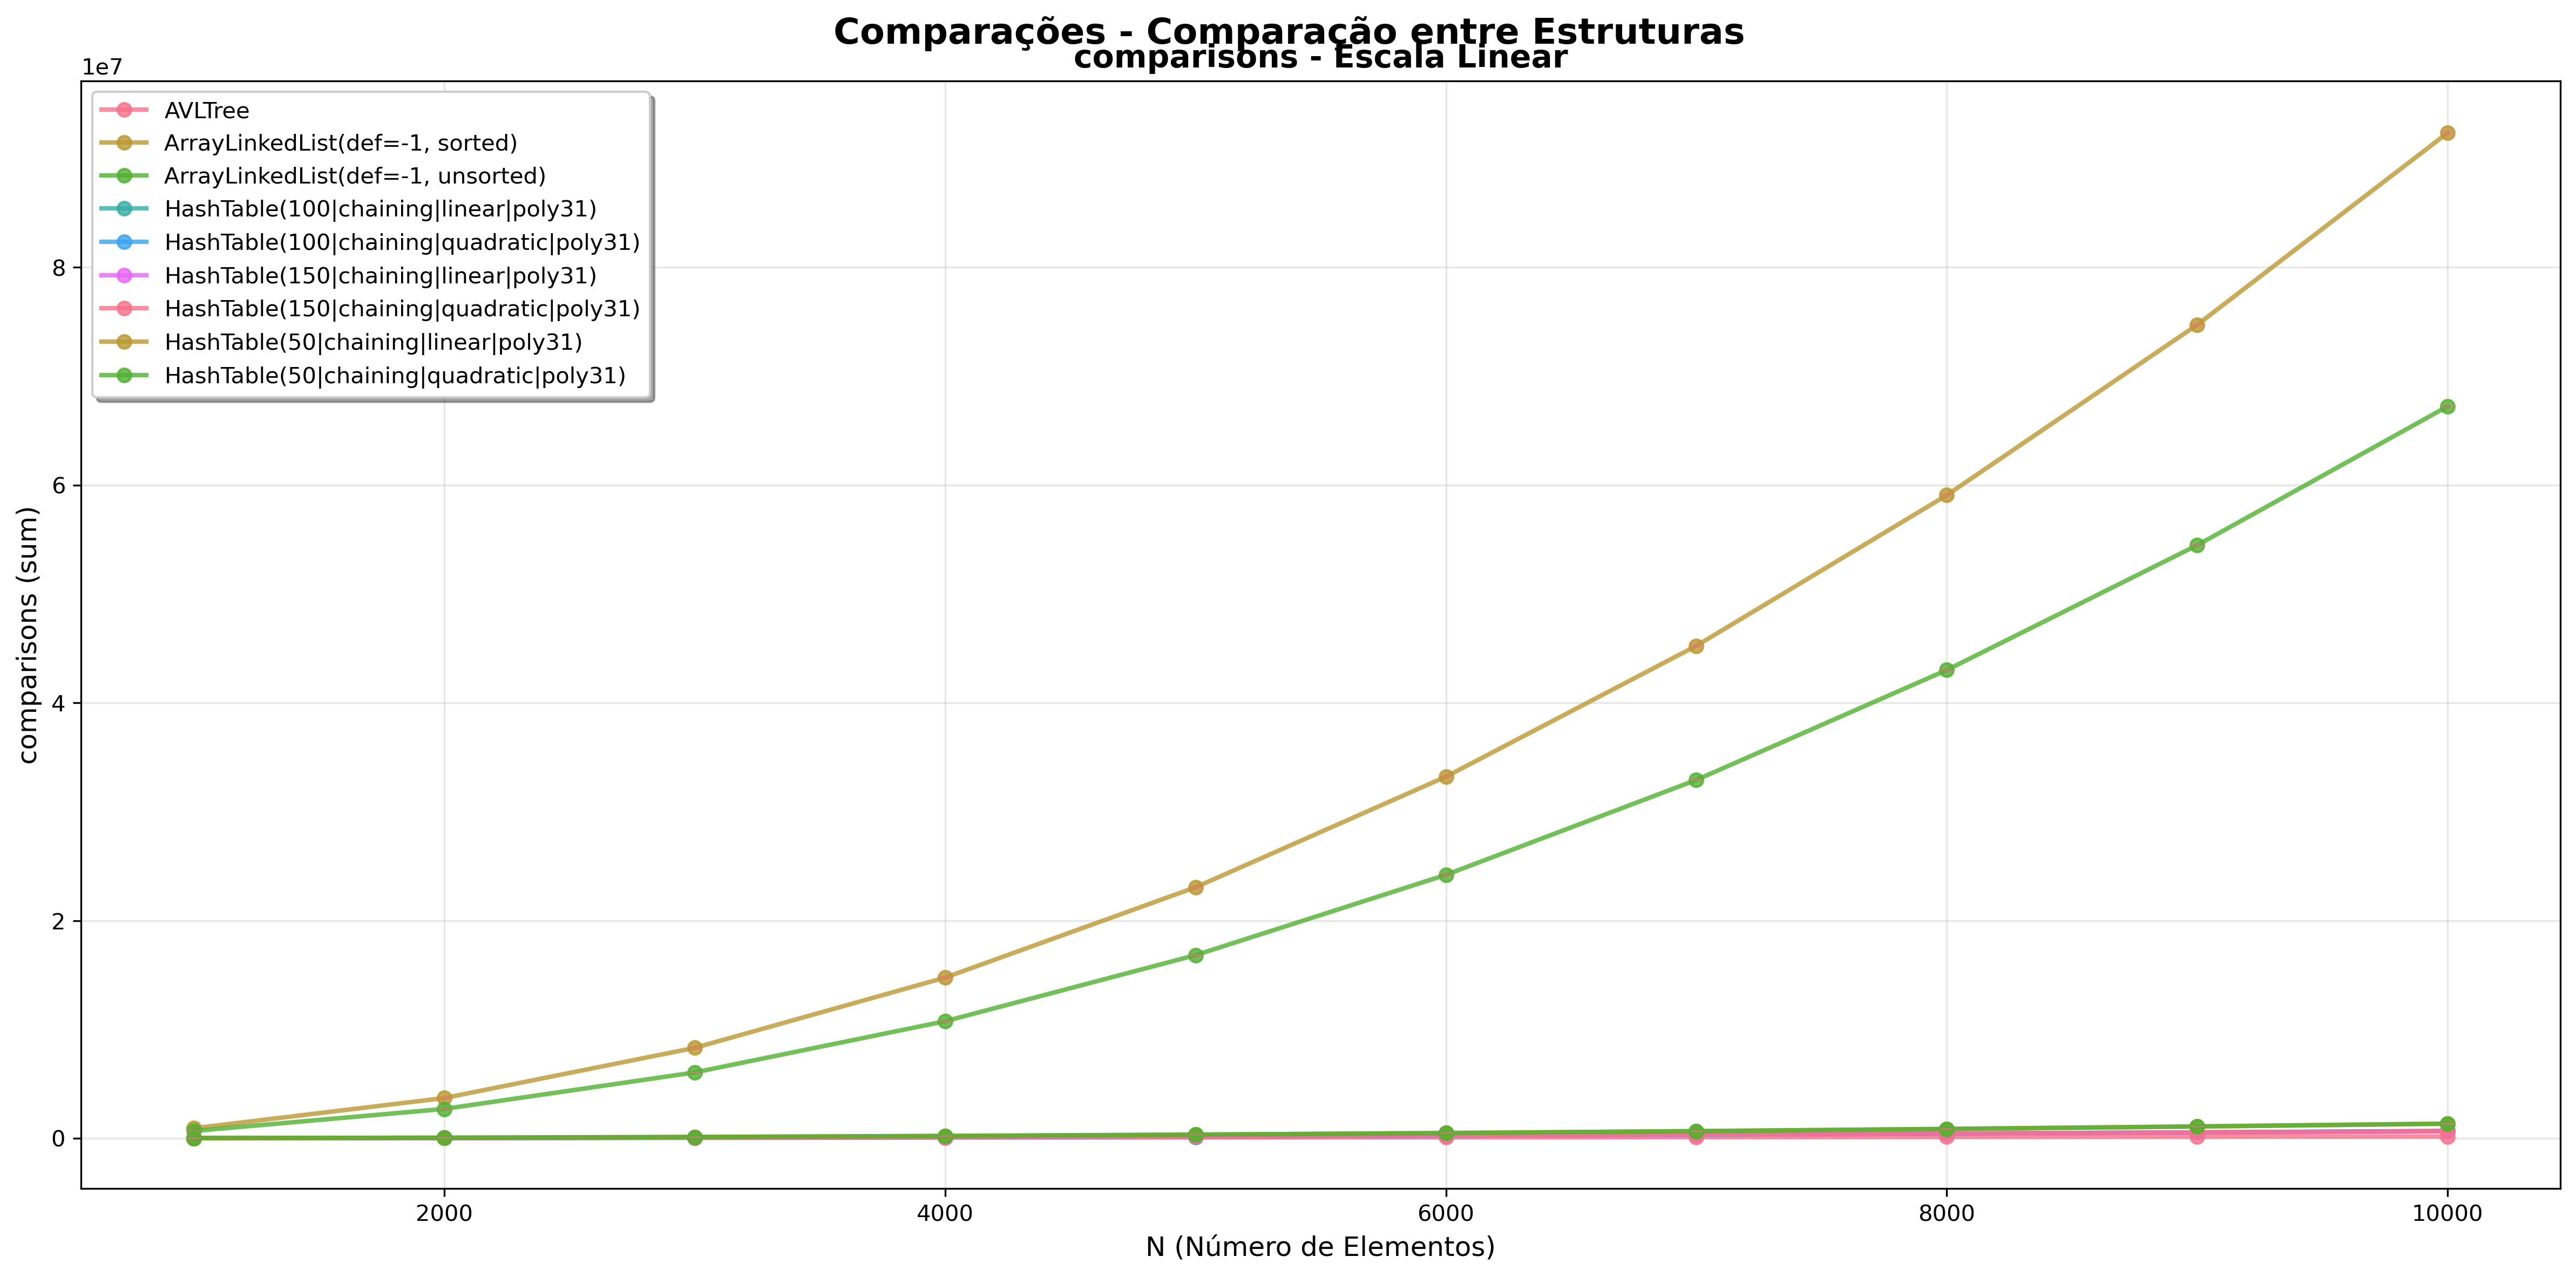

Source data for this figure (header and first rows):
ds_name, instances, metric, mean_per_round, rounds, std_per_round
AVLTree, 1000, comparisons, 12145, 5, 12.97
AVLTree, 2000, comparisons, 27017, 5, 55.99
AVLTree, 3000, comparisons, 42823, 5, 22.07
AVLTree, 4000, comparisons, 59340, 5, 56.73
AVLTree, 5000, comparisons, 76141, 5, 67.9
AVLTree, 6000, comparisons, 93739, 5, 84.88
AVLTree, 7000, comparisons, 111568, 5, 30.9
AVLTree, 8000, comparisons, 129287, 5, 52.99
AVLTree, 9000, comparisons, 147415, 5, 29.16
AVLTree, 10000, comparisons, 166139, 5, 38.64
ArrayLinkedList(def=-1, sorted), 1000, comparisons, 922804, 5, 3941
ArrayLinkedList(def=-1, sorted), 2000, comparisons, 3695049, 5, 3266
ArrayLinkedList(def=-1, sorted), 3000, comparisons, 8304908, 5, 12725
ArrayLinkedList(def=-1, sorted), 4000, comparisons, 14758136, 5, 62184
ArrayLinkedList(def=-1, sorted), 5000, comparisons, 23050838, 5, 37064
ArrayLinkedList(def=-1, sorted), 6000, comparisons, 33209245, 5, 36621
ArrayLinkedList(def=-1, sorted), 7000, comparisons, 45227543, 5, 121037
ArrayLinkedList(def=-1, sorted), 8000, comparisons, 59063671, 5, 67926
ArrayLinkedList(def=-1, sorted), 9000, comparisons, 74710632, 5, 110558
ArrayLinkedList(def=-1, sorted), 10000, comparisons, 92336366, 5, 171813
ArrayLinkedList(def=-1, unsorted), 1000, comparisons, 671131, 5, 5034
ArrayLinkedList(def=-1, unsorted), 2000, comparisons, 2697107, 5, 15741
ArrayLinkedList(def=-1, unsorted), 3000, comparisons, 6047077, 5, 18751
ArrayLinkedList(def=-1, unsorted), 4000, comparisons, 10749085, 5, 52658
ArrayLinkedList(def=-1, unsorted), 5000, comparisons, 16817780, 5, 45514
ArrayLinkedList(def=-1, unsorted), 6000, comparisons, 24193034, 5, 130535
ArrayLinkedList(def=-1, unsorted), 7000, comparisons, 32911134, 5, 32650
ArrayLinkedList(def=-1, unsorted), 8000, comparisons, 43004998, 5, 125010
ArrayLinkedList(def=-1, unsorted), 9000, comparisons, 54469473, 5, 130253
ArrayLinkedList(def=-1, unsorted), 10000, comparisons, 67216528, 5, 146238
HashTable(100|chaining|linear|poly31), 1000, comparisons, 6561, 5, 33.29
HashTable(100|chaining|linear|poly31), 2000, comparisons, 26534, 5, 69.7
HashTable(100|chaining|linear|poly31), 3000, comparisons, 59733, 5, 332.5
HashTable(100|chaining|linear|poly31), 4000, comparisons, 106565, 5, 371.7
HashTable(100|chaining|linear|poly31), 5000, comparisons, 166955, 5, 500.8
HashTable(100|chaining|linear|poly31), 6000, comparisons, 240872, 5, 457.4
HashTable(100|chaining|linear|poly31), 7000, comparisons, 327973, 5, 580.6
HashTable(100|chaining|linear|poly31), 8000, comparisons, 427471, 5, 899.1
HashTable(100|chaining|linear|poly31), 9000, comparisons, 541665, 5, 1356
HashTable(100|chaining|linear|poly31), 10000, comparisons, 669860, 5, 1046
HashTable(100|chaining|quadratic|poly31), 1000, comparisons, 6553, 5, 42.33
HashTable(100|chaining|quadratic|poly31), 2000, comparisons, 26545, 5, 154
HashTable(100|chaining|quadratic|poly31), 3000, comparisons, 59755, 5, 259
HashTable(100|chaining|quadratic|poly31), 4000, comparisons, 106526, 5, 362.6
HashTable(100|chaining|quadratic|poly31), 5000, comparisons, 166293, 5, 464.5
HashTable(100|chaining|quadratic|poly31), 6000, comparisons, 240203, 5, 711.2
HashTable(100|chaining|quadratic|poly31), 7000, comparisons, 327429, 5, 897.7
HashTable(100|chaining|quadratic|poly31), 8000, comparisons, 428563, 5, 1717
HashTable(100|chaining|quadratic|poly31), 9000, comparisons, 541430, 5, 1899
HashTable(100|chaining|quadratic|poly31), 10000, comparisons, 670262, 5, 858.9
HashTable(150|chaining|linear|poly31), 1000, comparisons, 7168, 5, 61.48
HashTable(150|chaining|linear|poly31), 2000, comparisons, 29012, 5, 93.85
HashTable(150|chaining|linear|poly31), 3000, comparisons, 65003, 5, 457.3
HashTable(150|chaining|linear|poly31), 4000, comparisons, 115189, 5, 162.9
HashTable(150|chaining|linear|poly31), 5000, comparisons, 178225, 5, 347.4
HashTable(150|chaining|linear|poly31), 6000, comparisons, 252555, 5, 527.3
HashTable(150|chaining|linear|poly31), 7000, comparisons, 337424, 5, 795.6
HashTable(150|chaining|linear|poly31), 8000, comparisons, 431863, 5, 739.5
HashTable(150|chaining|linear|poly31), 9000, comparisons, 534081, 5, 2577
HashTable(150|chaining|linear|poly31), 10000, comparisons, 644554, 5, 1304
... 30 more rows
